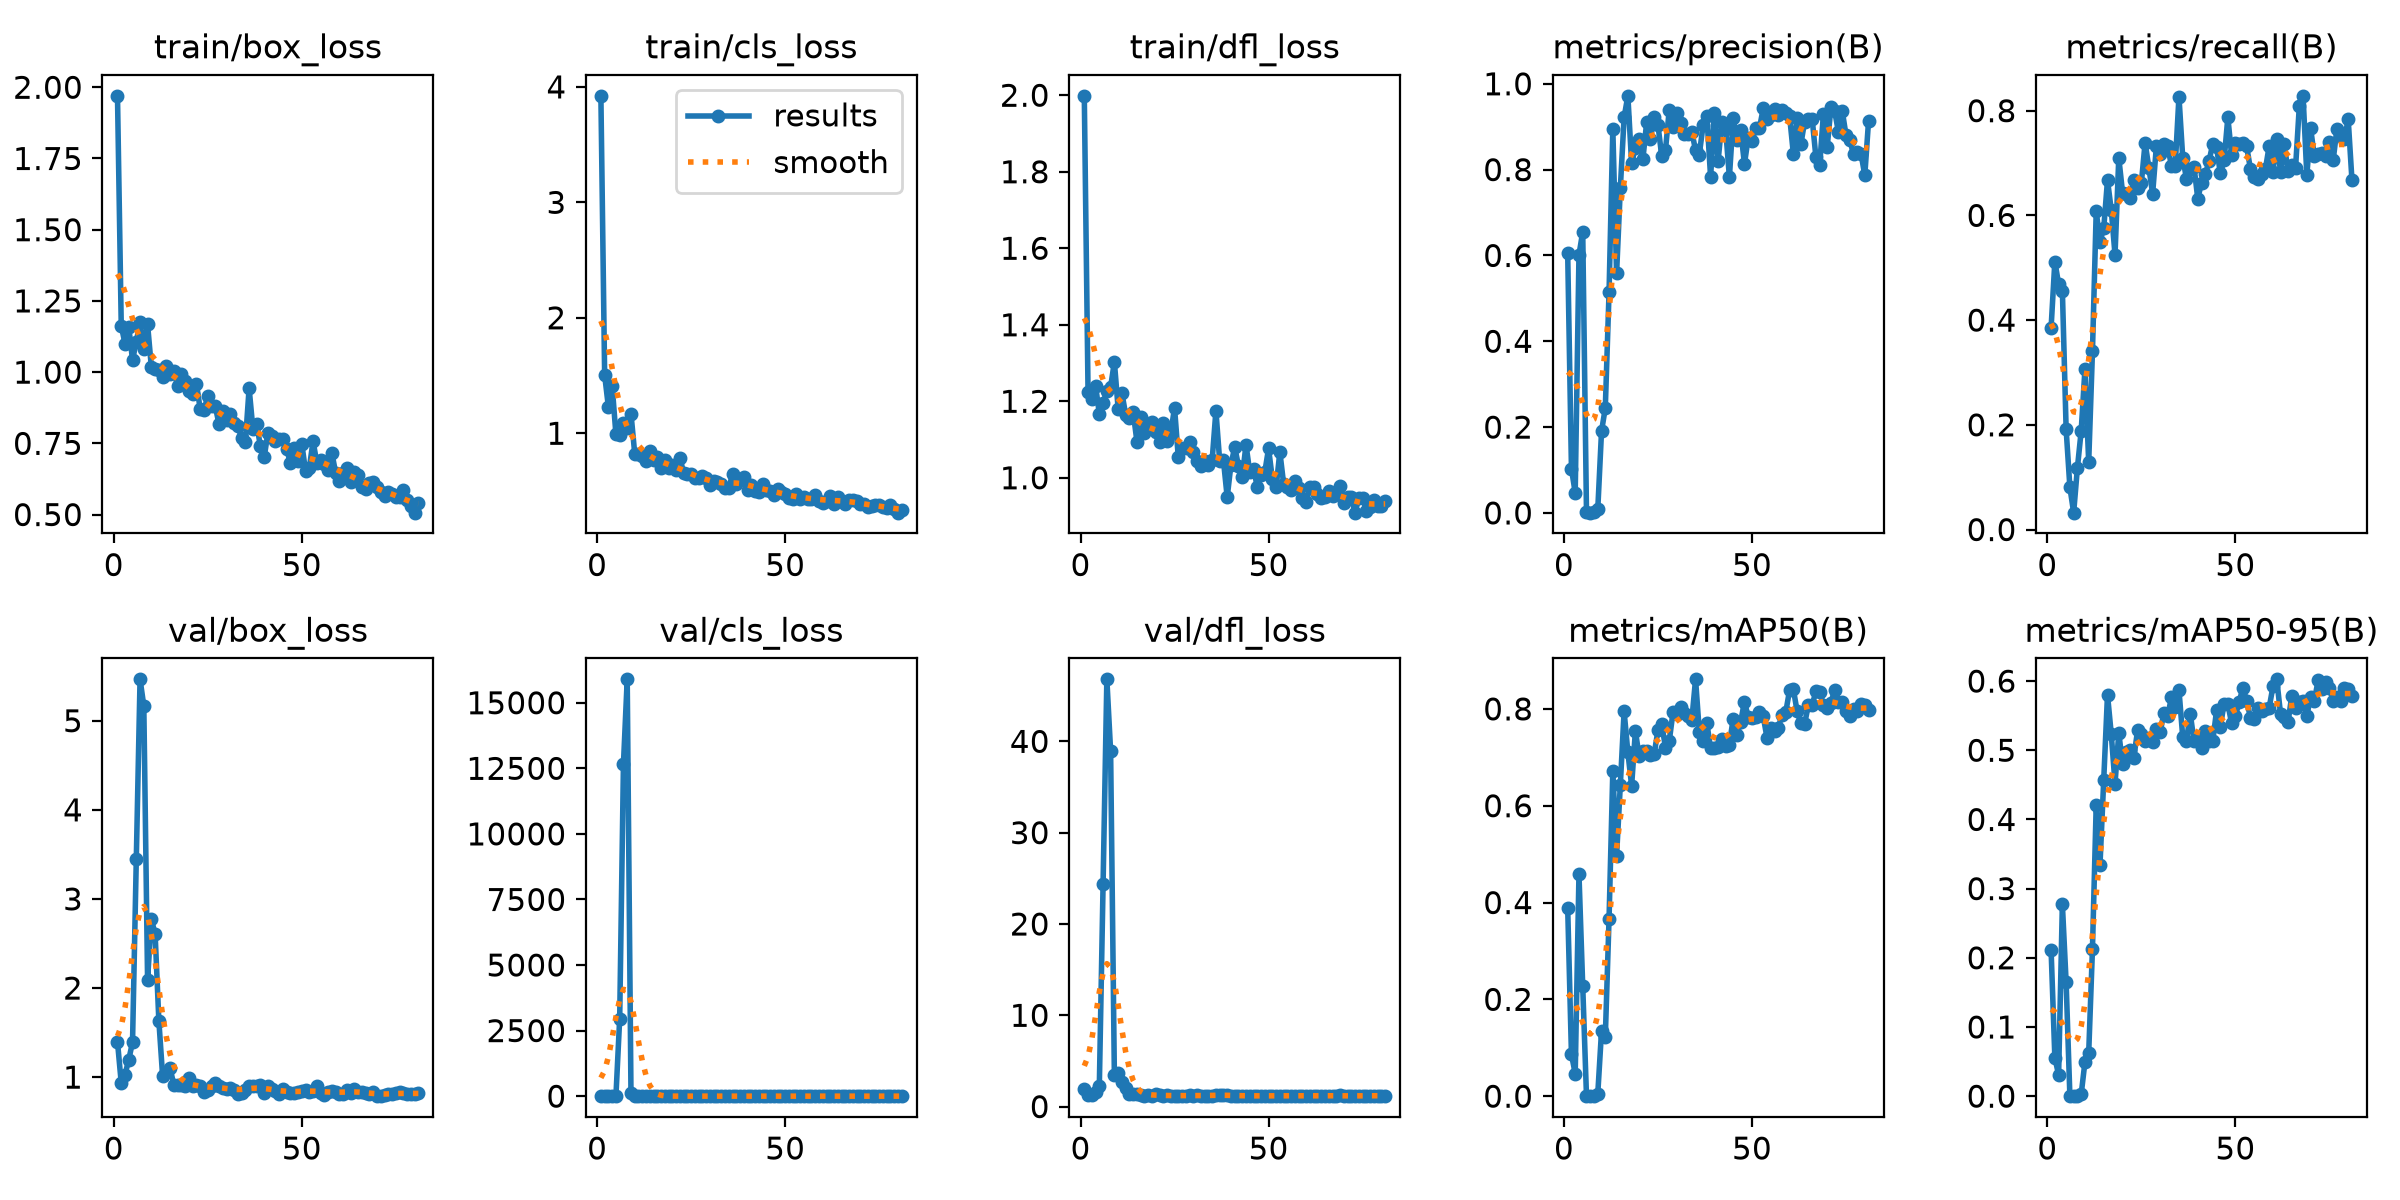

The data file committed next to this chart (first rows):
epoch, time, train/box_loss, train/cls_loss, train/dfl_loss, metrics/precision(B), metrics/recall(B), metrics/mAP50(B), metrics/mAP50-95(B), val/box_loss, val/cls_loss, val/dfl_loss, lr/pg0, lr/pg1, lr/pg2
1, 3.386, 1.97, 3.922, 1.998, 0.6048, 0.3852, 0.3891, 0.2117, 1.397, 4.659, 1.902, 0.0001858, 0.0001858, 0.0001858
2, 6.793, 1.163, 1.504, 1.224, 0.1029, 0.5119, 0.08627, 0.05588, 0.9339, 14.73, 1.258, 0.000382, 0.000382, 0.000382
3, 9.475, 1.1, 1.227, 1.205, 0.04701, 0.4689, 0.04671, 0.03063, 1.029, 16.33, 1.306, 0.0005743, 0.0005743, 0.0005743
4, 12.15, 1.159, 1.409, 1.241, 0.601, 0.4565, 0.4583, 0.2774, 1.196, 2.154, 1.557, 0.0007626, 0.0007626, 0.0007626
5, 14.97, 1.042, 0.9899, 1.167, 0.6554, 0.1916, 0.2269, 0.1644, 1.393, 4.247, 2.285, 0.000947, 0.000947, 0.000947
6, 17.56, 1.107, 0.9886, 1.196, 0.001, 0.08065, 0.00017, 4e-05, 3.443, 2961, 24.43, 0.001127, 0.001127, 0.001127
7, 20.1, 1.175, 1.09, 1.226, 0.0006, 0.03226, 4e-05, 1e-05, 5.465, 12669, 46.79, 0.001304, 0.001304, 0.001304
8, 22.76, 1.082, 1.047, 1.237, 0.00154, 0.1179, 7e-05, 1e-05, 5.167, 15893, 38.92, 0.00133, 0.00133, 0.00133
9, 25.36, 1.167, 1.171, 1.303, 0.00847, 0.1882, 0.00491, 0.0025, 2.094, 117.3, 3.415, 0.001316, 0.001316, 0.001316
10, 28.07, 1.019, 0.8226, 1.181, 0.1904, 0.3061, 0.135, 0.04933, 2.769, 4.473, 3.66, 0.001302, 0.001302, 0.001302
11, 30.58, 1.01, 0.8189, 1.222, 0.2447, 0.1288, 0.1219, 0.06212, 2.612, 8.596, 2.717, 0.001288, 0.001288, 0.001288
12, 33.21, 1.009, 0.7998, 1.165, 0.5146, 0.3402, 0.3669, 0.2128, 1.633, 2.109, 1.988, 0.001273, 0.001273, 0.001273
13, 35.69, 0.9812, 0.7598, 1.156, 0.8946, 0.6079, 0.6719, 0.4208, 1.012, 1.139, 1.355, 0.001259, 0.001259, 0.001259
14, 38.34, 1.021, 0.8505, 1.171, 0.5583, 0.5495, 0.497, 0.334, 1.053, 1.258, 1.375, 0.001245, 0.001245, 0.001245
15, 40.84, 0.9936, 0.7673, 1.095, 0.7571, 0.5756, 0.6434, 0.4574, 1.097, 1.095, 1.419, 0.001231, 0.001231, 0.001231
16, 43.49, 1.003, 0.7905, 1.16, 0.9216, 0.6674, 0.7949, 0.5803, 0.9111, 0.7069, 1.301, 0.001217, 0.001217, 0.001217
17, 46.25, 0.9498, 0.7024, 1.116, 0.972, 0.6101, 0.7104, 0.5232, 0.9098, 0.6927, 1.211, 0.001203, 0.001203, 0.001203
18, 48.77, 0.9943, 0.7719, 1.139, 0.8148, 0.525, 0.6413, 0.4519, 0.9116, 1.54, 1.233, 0.001189, 0.001189, 0.001189
19, 51.25, 0.9675, 0.6956, 1.146, 0.8513, 0.7099, 0.7544, 0.525, 0.8959, 0.6924, 1.186, 0.001174, 0.001174, 0.001174
20, 53.8, 0.9322, 0.7267, 1.12, 0.8708, 0.6435, 0.702, 0.4804, 0.9925, 0.7812, 1.381, 0.00116, 0.00116, 0.00116
21, 56.31, 0.9223, 0.6802, 1.094, 0.8246, 0.6406, 0.7133, 0.498, 0.9002, 0.6237, 1.218, 0.001146, 0.001146, 0.001146
22, 58.83, 0.9578, 0.7874, 1.143, 0.9105, 0.634, 0.7134, 0.5001, 0.9149, 0.6338, 1.213, 0.001132, 0.001132, 0.001132
23, 61.36, 0.8699, 0.6586, 1.096, 0.8703, 0.6679, 0.7041, 0.4895, 0.9029, 0.6254, 1.242, 0.001118, 0.001118, 0.001118
24, 63.88, 0.8668, 0.6451, 1.118, 0.9236, 0.6522, 0.7074, 0.5287, 0.8319, 0.6377, 1.154, 0.001104, 0.001104, 0.001104
25, 66.45, 0.9163, 0.646, 1.183, 0.9042, 0.6617, 0.7554, 0.5236, 0.8536, 0.5347, 1.167, 0.001089, 0.001089, 0.001089
26, 68.97, 0.8795, 0.6118, 1.053, 0.8321, 0.7389, 0.7688, 0.5127, 0.8953, 0.5441, 1.187, 0.001075, 0.001075, 0.001075
27, 71.47, 0.8797, 0.6147, 1.078, 0.8451, 0.6909, 0.7201, 0.518, 0.9325, 0.6355, 1.201, 0.001061, 0.001061, 0.001061
28, 74, 0.8174, 0.6257, 1.077, 0.9395, 0.6413, 0.733, 0.5115, 0.904, 0.6879, 1.216, 0.001047, 0.001047, 0.001047
29, 76.46, 0.8631, 0.6117, 1.093, 0.8991, 0.7324, 0.7931, 0.5307, 0.8742, 0.6281, 1.228, 0.001033, 0.001033, 0.001033
30, 78.95, 0.8328, 0.553, 1.068, 0.9324, 0.7167, 0.7899, 0.5259, 0.867, 0.5443, 1.214, 0.001019, 0.001019, 0.001019
31, 81.43, 0.8534, 0.5907, 1.044, 0.9084, 0.7354, 0.8033, 0.5544, 0.875, 0.5538, 1.223, 0.001005, 0.001005, 0.001005
32, 84.11, 0.8204, 0.5754, 1.032, 0.882, 0.7329, 0.7906, 0.5497, 0.8561, 0.5363, 1.209, 0.0009904, 0.0009904, 0.0009904
33, 86.58, 0.8109, 0.5627, 1.044, 0.8831, 0.6943, 0.7861, 0.5765, 0.805, 0.5196, 1.161, 0.0009763, 0.0009763, 0.0009763
34, 89.08, 0.7691, 0.5233, 1.035, 0.8882, 0.6939, 0.7765, 0.5628, 0.8223, 0.5127, 1.167, 0.0009621, 0.0009621, 0.0009621
35, 91.56, 0.7531, 0.5255, 1.046, 0.8452, 0.8268, 0.8611, 0.5872, 0.8603, 0.5288, 1.216, 0.000948, 0.000948, 0.000948
36, 94.19, 0.9434, 0.6434, 1.175, 0.8351, 0.7105, 0.7527, 0.5195, 0.8979, 0.5145, 1.274, 0.0009339, 0.0009339, 0.0009339
37, 96.65, 0.8018, 0.559, 1.044, 0.9038, 0.67, 0.7337, 0.5139, 0.9047, 0.5601, 1.303, 0.0009197, 0.0009197, 0.0009197
38, 99.15, 0.8186, 0.5933, 1.045, 0.9252, 0.6893, 0.7707, 0.553, 0.9012, 0.53, 1.291, 0.0009056, 0.0009056, 0.0009056
39, 101.6, 0.7398, 0.6224, 0.9494, 0.7825, 0.6933, 0.7184, 0.5135, 0.915, 0.5643, 1.307, 0.0008914, 0.0008914, 0.0008914
40, 104.2, 0.7008, 0.5111, 1.034, 0.9324, 0.6321, 0.7194, 0.5197, 0.8264, 0.5068, 1.175, 0.0008773, 0.0008773, 0.0008773
41, 106.7, 0.7874, 0.5547, 1.08, 0.8205, 0.6621, 0.7205, 0.5033, 0.8989, 0.5385, 1.198, 0.0008631, 0.0008631, 0.0008631
42, 109.2, 0.7763, 0.5038, 1.031, 0.9116, 0.6782, 0.7375, 0.5282, 0.8645, 0.4951, 1.193, 0.000849, 0.000849, 0.000849
43, 111.7, 0.7587, 0.4895, 1.002, 0.8941, 0.7035, 0.7244, 0.513, 0.8457, 0.5142, 1.166, 0.0008348, 0.0008348, 0.0008348
44, 114.2, 0.766, 0.5622, 1.086, 0.7824, 0.7371, 0.7264, 0.5135, 0.8125, 0.4824, 1.164, 0.0008207, 0.0008207, 0.0008207
45, 116.7, 0.7657, 0.5117, 1.014, 0.9201, 0.73, 0.7798, 0.5577, 0.8683, 0.4794, 1.189, 0.0008065, 0.0008065, 0.0008065
46, 119.2, 0.7285, 0.5024, 1.023, 0.868, 0.6804, 0.7463, 0.5338, 0.832, 0.5083, 1.185, 0.0007924, 0.0007924, 0.0007924
47, 121.7, 0.6805, 0.4693, 0.9768, 0.892, 0.7051, 0.7731, 0.5674, 0.8263, 0.4981, 1.168, 0.0007782, 0.0007782, 0.0007782
48, 124.3, 0.733, 0.5137, 1.007, 0.8135, 0.7873, 0.8151, 0.5667, 0.8265, 0.4751, 1.165, 0.0007641, 0.0007641, 0.0007641
49, 126.8, 0.6875, 0.489, 1.015, 0.8741, 0.7147, 0.7835, 0.5391, 0.8314, 0.4627, 1.183, 0.0007499, 0.0007499, 0.0007499
50, 129.3, 0.749, 0.4753, 1.077, 0.8668, 0.7383, 0.7813, 0.5494, 0.8389, 0.4316, 1.193, 0.0007358, 0.0007358, 0.0007358
51, 131.7, 0.6529, 0.44, 0.9972, 0.8969, 0.7354, 0.7828, 0.5698, 0.8596, 0.4473, 1.186, 0.0007216, 0.0007216, 0.0007216
52, 134.2, 0.6619, 0.4321, 0.9747, 0.8969, 0.7389, 0.7943, 0.5904, 0.8363, 0.4424, 1.159, 0.0007075, 0.0007075, 0.0007075
53, 136.9, 0.7585, 0.4696, 1.068, 0.9431, 0.7318, 0.7843, 0.5716, 0.8452, 0.4537, 1.192, 0.0006934, 0.0006934, 0.0006934
54, 139.4, 0.6815, 0.4348, 0.9845, 0.9177, 0.6889, 0.7402, 0.5474, 0.8971, 0.4876, 1.196, 0.0006792, 0.0006792, 0.0006792
55, 141.9, 0.6923, 0.4448, 0.9767, 0.9278, 0.6728, 0.7608, 0.5457, 0.819, 0.4729, 1.165, 0.0006651, 0.0006651, 0.0006651
56, 144.4, 0.676, 0.4309, 0.9671, 0.9425, 0.6693, 0.7551, 0.5613, 0.8009, 0.4375, 1.17, 0.0006509, 0.0006509, 0.0006509
57, 146.9, 0.6565, 0.4313, 0.9915, 0.9284, 0.6782, 0.7616, 0.5562, 0.8376, 0.4415, 1.192, 0.0006368, 0.0006368, 0.0006368
58, 149.4, 0.7166, 0.4643, 0.974, 0.9389, 0.6889, 0.7876, 0.5599, 0.8406, 0.4443, 1.197, 0.0006226, 0.0006226, 0.0006226
59, 151.9, 0.6467, 0.4105, 0.9469, 0.9309, 0.7329, 0.794, 0.5618, 0.8317, 0.428, 1.207, 0.0006085, 0.0006085, 0.0006085
60, 154.4, 0.6162, 0.3956, 0.9362, 0.9252, 0.6836, 0.8387, 0.5924, 0.8061, 0.4157, 1.18, 0.0005943, 0.0005943, 0.0005943
... 21 more rows
